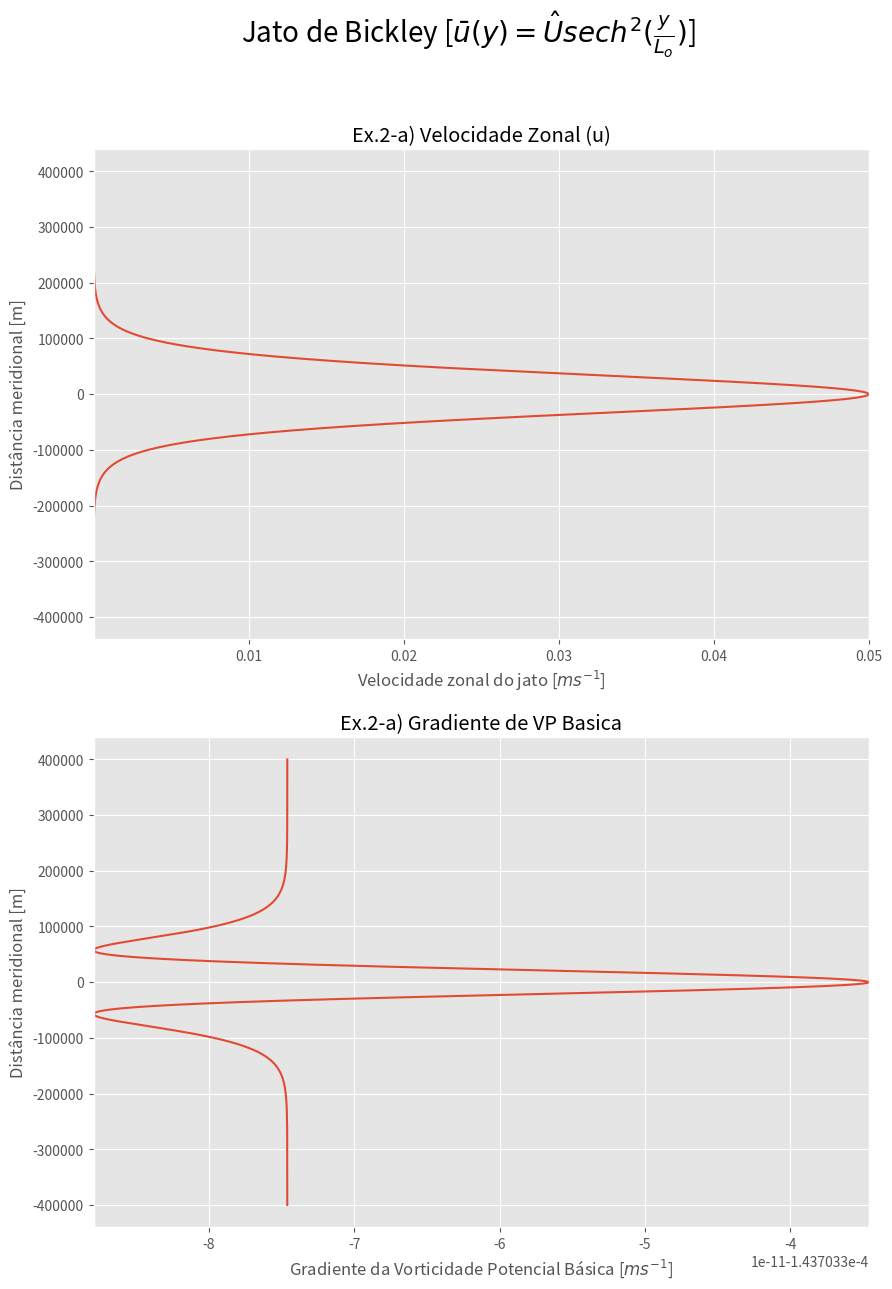

Recreate this plot in Python. (Note: this script raises an exception after producing the figure.)
#-*-coding:utf-8-*-
# lista 2 de DFG II
import numpy as np
import matplotlib.pyplot as plt
from math import tanh, cosh, sin
import pandas as pd
from matplotlib.ticker import FormatStrFormatter

import matplotlib
matplotlib.style.use('ggplot')

# exercicio 2.A - jato de bickley dado por u(y) =

def calcular_dqdy(y, Lo, U, beta):
	from math import tanh, cosh, sin

	argume = y/Lo # argumento das funcoes trigonometricas

	termo1 = (4/Lo**2) * ( tanh(argume)**2 * 1/cosh(argume)**2 )
	termo2 = (2/Lo**2) * ( 1/cosh(argume)**4 )
	
	return beta - U * ( (termo1) - (termo2) )

def plotar_ex2a(U, Lo, L, beta, figname=''):
	""" plotar velocidade zonal e gradiente da vorticidade potencial basica """

	print("Calculando o potencial de vorticidade potencial basico ...")
	y 	 = np.arange(-L, L, 100) # escala meridional // eixo y
	dqdy = [] # eixo x

	for i in y:
		dqdy.append(calcular_dqdy(i, Lo, U, beta))

	print("Calculando o perfil de velocidade zonal do jato de bickley ...")
	u = []
	for i in y:
		u.append( U * 1/cosh(i/Lo)**2 )


	u = np.asarray(u)
	dqdy = np.asarray(dqdy)

	fig, (ax1, ax2) = plt.subplots(nrows=2, ncols=1, figsize=(10,14))

	ax1.plot(u,y)
	#ax1.set_ylim(200000, -200000)
	ax1.set_title('Ex.2-a) Velocidade Zonal (u)')
	#ax1.yaxis.set_major_formatter(FormatStrFormatter)
	ax1.set_ylabel(u"Distância meridional [m]")
	ax1.set_xlabel(u"Velocidade zonal do jato [$m s^{-1}$]")
	ax1.set_xlim([u.min(), u.max()])

	ax2.plot(dqdy, y)
	ax2.set_title('Ex.2-a) Gradiente de VP Basica')
	ax2.set_ylabel(u"Distância meridional [m]")
	ax2.set_xlabel(u"Gradiente da Vorticidade Potencial Básica [$m s^{-1}$]")
	ax2.set_xlim([dqdy.min(), dqdy.max()])

	plt.suptitle(r'Jato de Bickley [$\bar{u}(y) = \hat{U} sech^2(\frac{y}{L_o})$]', fontsize=20)

	if figname!='': # então rola salvar
		plt.savefig(figname)

	plt.show()

	return u, dqdy, y

# CONSTANTES FORNECIDAS NO EXERCÍCIO
U  = 0.05 # m/s # velocidade maxima do jato
Lo = 5e4 # m # escala de decaimento do jato
L  = 4e5  # m -> Largura do canal idealizado no exercício

latitude = 30

# beta = 2*omega*sin(latitude central) : estamos considerando a aproximação do plano f 
beta   = 2 * (2*np.pi / 86400) * sin(latitude)

# calcular e plotar ex 2a
u, dqdy, y = plotar_ex2a(U, Lo, L, beta, figname='../outputs/ex2_a.png')

# calcular e plotar ex 2b
